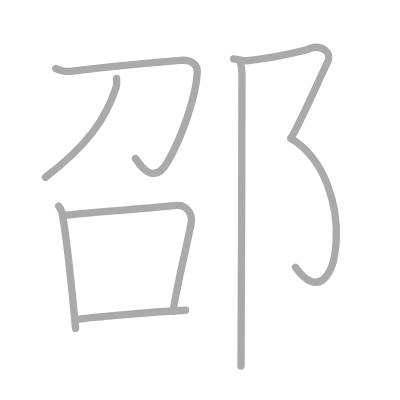
t = 0.00 s
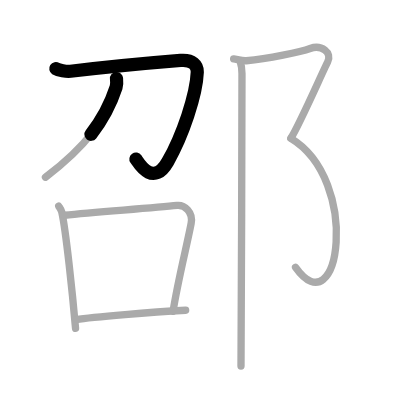
t = 1.50 s
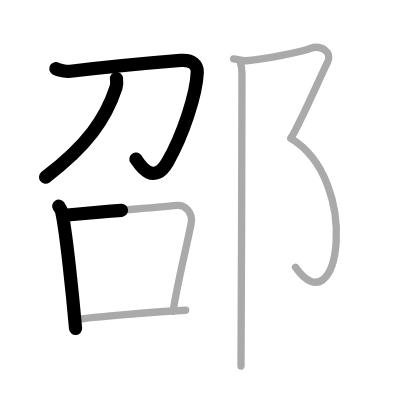
t = 3.25 s
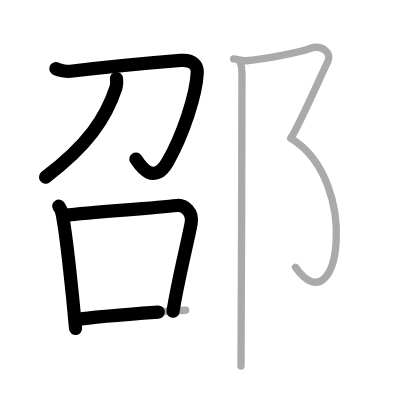
t = 4.75 s
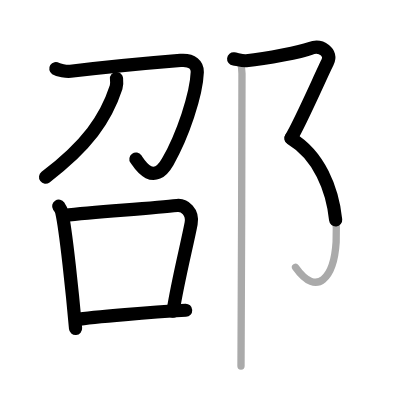
t = 6.50 s
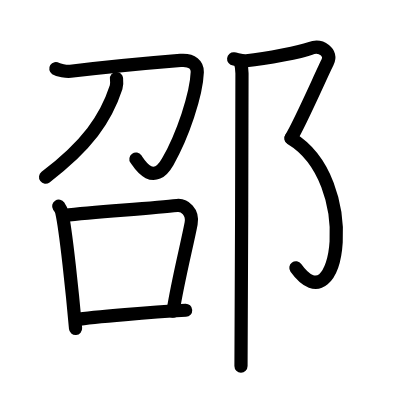
t = 8.00 s

The animated SVG that drew these frames (rendered in a browser with its animation timeline set to each time). Animation: 8 SMIL elements (animate=8); one cycle of 8.00 s.

<?xml version="1.0" standalone="no"?>
<!DOCTYPE svg PUBLIC "-//W3C//DTD SVG 1.1//EN"   "http://www.w3.org/Graphics/SVG/1.1/DTD/svg11.dtd">
<svg width="400px" height="400px"  version="1.1" xmlns="http://www.w3.org/2000/svg">
  <defs>
    <marker id="Triangle" viewBox="0 0 10 10" refX="0" refY="5" markerUnits="strokeWidth" markerWidth="3" style="stroke-opacity:0%;fill:#aaaaaa;" markerHeight="2" orient="auto">
      <path d="M 0 0 L 10 5 L 0 10 z" />
    </marker>
    
    <marker id="Arrow" viewBox="0 0 10 10" refX="5" refY="5" markerUnits="strokeWidth" markerWidth="1.8" style="stroke-opacity:0%;fill:#770000;" markerHeight="2" orient="auto">
      <path d="M 0 4 L 6 4 L 4 1 L 10 5 L 4 9 L 6 6 L 0 6 z" />
        <circle cx="5" cy="5" r="5" />
      </marker>
    
    <marker id="TriangleRed" viewBox="0 0 10 10" refX="0" refY="5" markerUnits="strokeWidth" markerWidth="3" style="stroke-opacity:0%;fill:#CC0000;" markerHeight="2" orient="auto">
      <path d="M 0 0 L 10 5 L 0 10 z" />
    </marker>
    
    <marker id="ArrowRed" viewBox="0 0 10 10" refX="5" refY="5" markerUnits="strokeWidth" markerWidth="1.8" style="stroke-opacity:0%;fill:#CC0000;" markerHeight="2" orient="auto">
      <path d="M 0 4 L 6 4 L 4 1 L 10 5 L 4 9 L 6 6 L 0 6 z" />
        <circle cx="5" cy="5" r="5" />
      </marker>
    
  </defs>
  
  <path style="fill:#ffffff; fill-opacity:100%; fill-rule:evenodd; stroke-width:0;" d="M 0 0 L 400px 0 L 400px 400px L 0 400px L 0 0" />

  <g transform="scale(3.6697247706422 3.6697247706422)">
<path style="fill:none; fill-opacity:0%; fill-rule:evenodd; stroke:#aaaaaa; stroke-opacity:100%; stroke-width: 1.5pt; stroke-linejoin:round; stroke-linecap:round;" d="M15.21 18.7c0.72 0.47 2.89 0.87 4.01 0.73c9.12-1.11 24.92-2.56 29.97-2.97c3.29-0.27 4.64 1.31 4.57 3.19c-0.23 6.19-4 17.35-8.07 24.46c-4.12 7.2-8.09-0.05-8.77-0.92"></path>
<path style="fill:none; fill-opacity:0%; fill-rule:evenodd; stroke:#aaaaaa; stroke-opacity:100%; stroke-width: 1.5pt; stroke-linejoin:round; stroke-linecap:round;" d="M31.75 21.39c0.06 0.6 0.16 1.56-0.11 2.41c-2.83 8.65-7.91 15.9-19.25 24.49"></path>
<path style="fill:none; fill-opacity:0%; fill-rule:evenodd; stroke:#aaaaaa; stroke-opacity:100%; stroke-width: 1.5pt; stroke-linejoin:round; stroke-linecap:round;" d="M16 56.19c0.33 0.51 0.67 0.93 0.82 1.56c1.15 5.02 2.98 22.73 3.77 31.74"></path>
<path style="fill:none; fill-opacity:0%; fill-rule:evenodd; stroke:#aaaaaa; stroke-opacity:100%; stroke-width: 1.5pt; stroke-linejoin:round; stroke-linecap:round;" d="M17.57 58.66c9.43-0.91 24.46-2.01 30.66-2.67c2.05-0.22 4.45 1.77 3.85 4.92c-1.1 5.77-3.66 15.81-4.92 23.92"></path>
<path style="fill:none; fill-opacity:0%; fill-rule:evenodd; stroke:#aaaaaa; stroke-opacity:100%; stroke-width: 1.5pt; stroke-linejoin:round; stroke-linecap:round;" d="M20.75 87.09c4.58-0.75 21.01-2.03 29.84-2.54"></path>
<path style="fill:none; fill-opacity:0%; fill-rule:evenodd; stroke:#aaaaaa; stroke-opacity:100%; stroke-width: 1.5pt; stroke-linejoin:round; stroke-linecap:round;" d="M63.67 16.06c0.85 0.09 2.35 0.59 3.45 0.49C73 16 82.04 14.11 84.52 13.2c3.05-1.12 6.11 1.12 4.75 3.73s-7.63 16.99-10 20.72"></path>
<path style="fill:none; fill-opacity:0%; fill-rule:evenodd; stroke:#aaaaaa; stroke-opacity:100%; stroke-width: 1.5pt; stroke-linejoin:round; stroke-linecap:round;" d="M79.26 37.71C98.5 49.25 92.5 89.75 80.54 72.85"></path>
<path style="fill:none; fill-opacity:0%; fill-rule:evenodd; stroke:#aaaaaa; stroke-opacity:100%; stroke-width: 1.5pt; stroke-linejoin:round; stroke-linecap:round;" d="M65.39 16.55c0.03 0.14 0.54 1.37 0.55 3.45c0.07 14.79-0.27 72.3-0.27 79.75"></path>

<path style="fill:none; fill-opacity:0%; fill-rule:evenodd; stroke:#000000; stroke-opacity:100%; stroke-width: 2.7pt; stroke-linejoin:round; stroke-linecap:round;" d="M15.21 18.7c0.72 0.47 2.89 0.87 4.01 0.73c9.12-1.11 24.92-2.56 29.97-2.97c3.29-0.27 4.64 1.31 4.57 3.19c-0.23 6.19-4 17.35-8.07 24.46c-4.12 7.2-8.09-0.05-8.77-0.92" pathLength="100" stroke-dashoffset="100" stroke-dasharray="100 105"><animate id="dashAnim1" attributeName="stroke-dashoffset" from="100" to="0" dur="1s" calcMode="linear" fill="freeze"/></path>
<path style="fill:none; fill-opacity:0%; fill-rule:evenodd; stroke:#000000; stroke-opacity:100%; stroke-width: 2.7pt; stroke-linejoin:round; stroke-linecap:round;" d="M31.75 21.39c0.06 0.6 0.16 1.56-0.11 2.41c-2.83 8.65-7.91 15.9-19.25 24.49" pathLength="100" stroke-dashoffset="100" stroke-dasharray="100 105"><animate id="dashAnim2" attributeName="stroke-dashoffset" from="100" to="0" dur="1s" calcMode="linear" begin="dashAnim1.end" fill="freeze"/></path>
<path style="fill:none; fill-opacity:0%; fill-rule:evenodd; stroke:#000000; stroke-opacity:100%; stroke-width: 2.7pt; stroke-linejoin:round; stroke-linecap:round;" d="M16 56.19c0.33 0.51 0.67 0.93 0.82 1.56c1.15 5.02 2.98 22.73 3.77 31.74" pathLength="100" stroke-dashoffset="100" stroke-dasharray="100 105"><animate id="dashAnim3" attributeName="stroke-dashoffset" from="100" to="0" dur="1s" calcMode="linear" begin="dashAnim2.end" fill="freeze"/></path>
<path style="fill:none; fill-opacity:0%; fill-rule:evenodd; stroke:#000000; stroke-opacity:100%; stroke-width: 2.7pt; stroke-linejoin:round; stroke-linecap:round;" d="M17.57 58.66c9.43-0.91 24.46-2.01 30.66-2.67c2.05-0.22 4.45 1.77 3.85 4.92c-1.1 5.77-3.66 15.81-4.92 23.92" pathLength="100" stroke-dashoffset="100" stroke-dasharray="100 105"><animate id="dashAnim4" attributeName="stroke-dashoffset" from="100" to="0" dur="1s" calcMode="linear" begin="dashAnim3.end" fill="freeze"/></path>
<path style="fill:none; fill-opacity:0%; fill-rule:evenodd; stroke:#000000; stroke-opacity:100%; stroke-width: 2.7pt; stroke-linejoin:round; stroke-linecap:round;" d="M20.75 87.09c4.58-0.75 21.01-2.03 29.84-2.54" pathLength="100" stroke-dashoffset="100" stroke-dasharray="100 105"><animate id="dashAnim5" attributeName="stroke-dashoffset" from="100" to="0" dur="1s" calcMode="linear" begin="dashAnim4.end" fill="freeze"/></path>
<path style="fill:none; fill-opacity:0%; fill-rule:evenodd; stroke:#000000; stroke-opacity:100%; stroke-width: 2.7pt; stroke-linejoin:round; stroke-linecap:round;" d="M63.67 16.06c0.85 0.09 2.35 0.59 3.45 0.49C73 16 82.04 14.11 84.52 13.2c3.05-1.12 6.11 1.12 4.75 3.73s-7.63 16.99-10 20.72" pathLength="100" stroke-dashoffset="100" stroke-dasharray="100 105"><animate id="dashAnim6" attributeName="stroke-dashoffset" from="100" to="0" dur="1s" calcMode="linear" begin="dashAnim5.end" fill="freeze"/></path>
<path style="fill:none; fill-opacity:0%; fill-rule:evenodd; stroke:#000000; stroke-opacity:100%; stroke-width: 2.7pt; stroke-linejoin:round; stroke-linecap:round;" d="M79.26 37.71C98.5 49.25 92.5 89.75 80.54 72.85" pathLength="100" stroke-dashoffset="100" stroke-dasharray="100 105"><animate id="dashAnim7" attributeName="stroke-dashoffset" from="100" to="0" dur="1s" calcMode="linear" begin="dashAnim6.end" fill="freeze"/></path>
<path style="fill:none; fill-opacity:0%; fill-rule:evenodd; stroke:#000000; stroke-opacity:100%; stroke-width: 2.7pt; stroke-linejoin:round; stroke-linecap:round;" d="M65.39 16.55c0.03 0.14 0.54 1.37 0.55 3.45c0.07 14.79-0.27 72.3-0.27 79.75" pathLength="100" stroke-dashoffset="100" stroke-dasharray="100 105"><animate id="dashAnim8" attributeName="stroke-dashoffset" from="100" to="0" dur="1s" calcMode="linear" begin="dashAnim7.end" fill="freeze"/></path>

</g>

</svg>  
          
